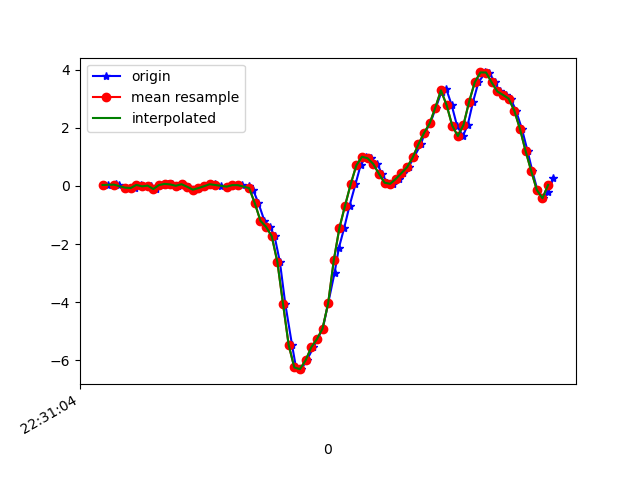

The table this chart was drawn from, first rows:
1617748264418, 443901117503343, 0.03367833, -0.15447107, -0.025559332
1617748264447, 443901136558495, 0.05933, 0.1876, -0.04389
1617748264458, 443901155588831, 0.03368, -0.2889, -0.006012
1617748264483, 443901174643967, -0.05917, 0.09965, -0.06954
1617748264496, 443901193674319, -0.05673, -0.07506, -0.01579
1617748264515, 443901212685343, -0.06895, 0.1045, -0.07321
1617748264537, 443901231711535, 0.03734, 0.1644, -0.02434
1617748264559, 443901250762527, -0.01275, -0.185, -0.039
1617748264572, 443901269788703, 0.01291, 0.3293, -0.06832
1617748264591, 443901288839711, -0.1056, -0.001755, -0.02189
1617748264610, 443901307820223, 0.03123, -0.07139, -0.04389
1617748264632, 443901326843263, 0.07155, 0.0911, -0.04022
1617748264648, 443901345891103, 0.05323, -0.09705, -0.008455
1617748264667, 443901364914143, 0.0068, 0.01168, -0.05488
1617748264686, 443901383961983, 0.06178, 0.1876, -0.03289
1617748264708, 443901402985023, -0.02741, -0.1569, -0.02312
1617748264724, 443901422013727, -0.1276, 0.2609, -0.08298
1617748264743, 443901441035775, -0.07261, 0.1852, 0.001319
1617748264762, 443901460082623, -0.00786, -0.08361, 0.03186
1617748264782, 443901479104671, 0.06056, 0.1534, -0.00479
1617748264800, 443901498151519, 0.05323, 0.1363, -0.028
1617748264819, 443901517164031, 0.01291, 0.07521, -0.01456
1617748264842, 443901536210431, -0.02863, 0.07644, -0.01212
1617748264857, 443901555232127, -0.01519, 0.07644, -0.009677
1617748264876, 443901574278591, 0.03001, 0.06422, -0.01456
1617748264896, 443901593300159, 0.02879, 0.04711, -0.02556
1617748264920, 443901612324607, -0.0103, 0.063, -0.02922
1617748264934, 443901631345407, -0.1361, 0.052, -0.01579
1617748264953, 443901650390975, -0.5955, -0.1264, 0.1076
1617748264974, 443901669411839, -1.198, -0.5234, 0.2835
1617748264994, 443901688457407, -1.408, -0.8301, 0.4314
1617748265010, 443901707478207, -1.727, -1.057, 0.6049
1617748265029, 443901726489535, -2.616, -1.475, 0.8529
1617748265048, 443901745666337, -4.053, -2.124, 1.012
1617748265072, 443901764686817, -5.468, -2.927, 0.9836
1617748265086, 443901783732065, -6.24, -3.602, 0.8345
1617748265105, 443901802777377, -6.299, -4.146, 0.6
1617748265124, 443901821785313, -5.997, -4.517, 0.2334
1617748265148, 443901840830241, -5.55, -4.679, -0.1526
1617748265162, 443901859850465, -5.27, -4.668, -0.4617
1617748265181, 443901878895393, -4.907, -4.531, -0.7452
1617748265200, 443901897915489, -4.037, -4.244, -0.9064
1617748265223, 443901916939105, -2.978, -3.969, -1.022
1617748265238, 443901935958689, -2.131, -3.809, -1.03
1617748265257, 443901955003041, -1.441, -3.66, -1.005
1617748265276, 443901974022625, -0.6737, -3.319, -0.904
1617748265297, 443901993066977, 0.06422, -2.641, -0.8209
1617748265315, 443902012071329, 0.7081, -2.032, -0.7268
1617748265333, 443902031115297, 1.005, -1.443, -0.6633
1617748265352, 443902050134625, 0.9524, -0.8264, -0.5558
1617748265375, 443902069178593, 0.7582, -0.2803, -0.364
1617748265390, 443902088222561, 0.4197, 0.2047, -0.1673
1617748265410, 443902107241697, 0.1131, 0.7203, 0.02331
1617748265430, 443902126268001, 0.074, 1.127, 0.1589
1617748265452, 443902145286753, 0.2438, 1.321, 0.2396
1617748265466, 443902164330337, 0.4442, 1.437, 0.3153
1617748265485, 443902183349217, 0.6458, 1.689, 0.3947
1617748265504, 443902202392801, 0.983, 1.993, 0.4204
1617748265529, 443902221430241, 1.431, 2.116, 0.3874
1617748265542, 443902240448993, 1.82, 2.186, 0.3263
1617748265562, 443902259492449, 2.151, 2.368, 0.2701
... 23 more rows
